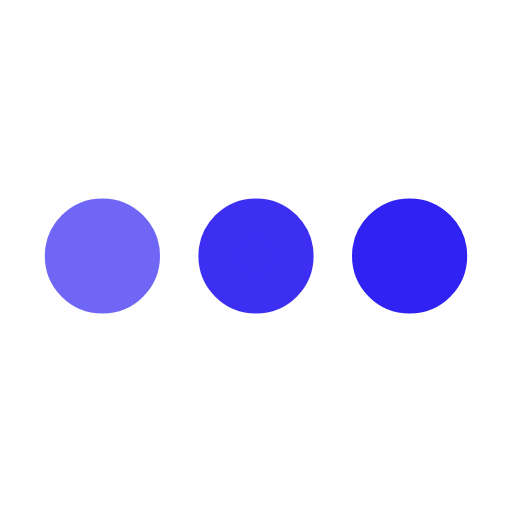
t = 0.00 s
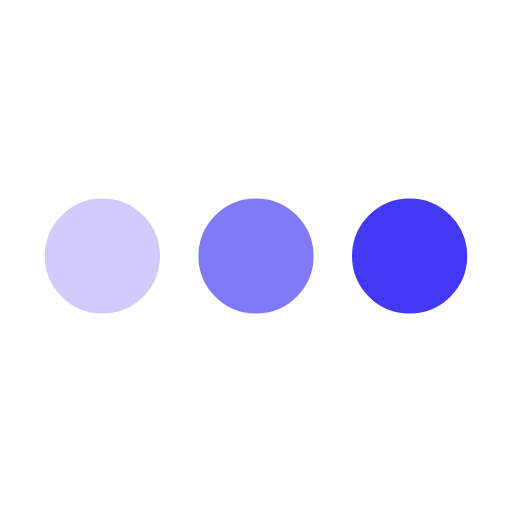
t = 0.25 s
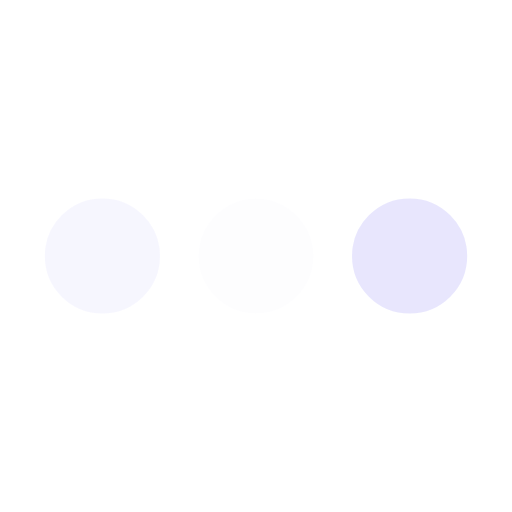
t = 0.75 s
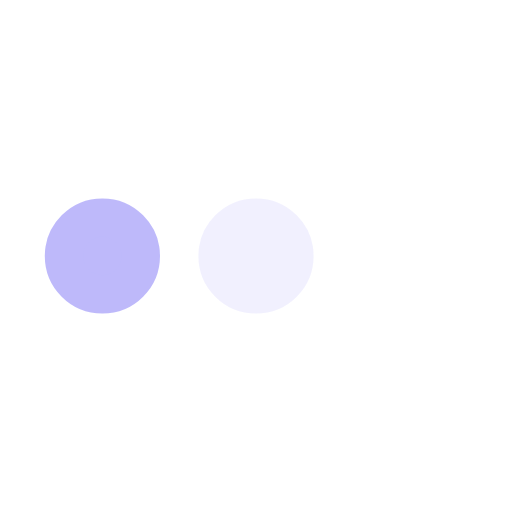
t = 1.00 s
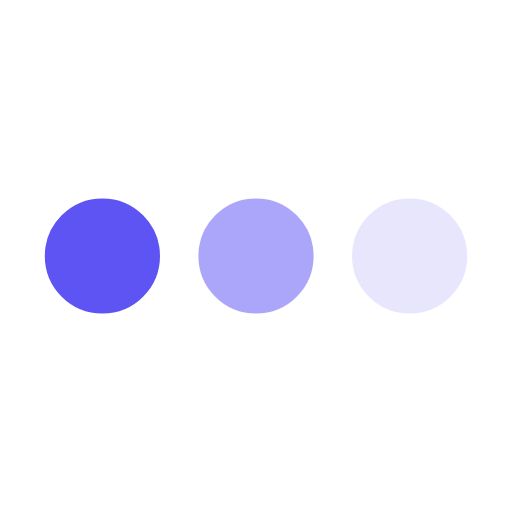
t = 1.25 s
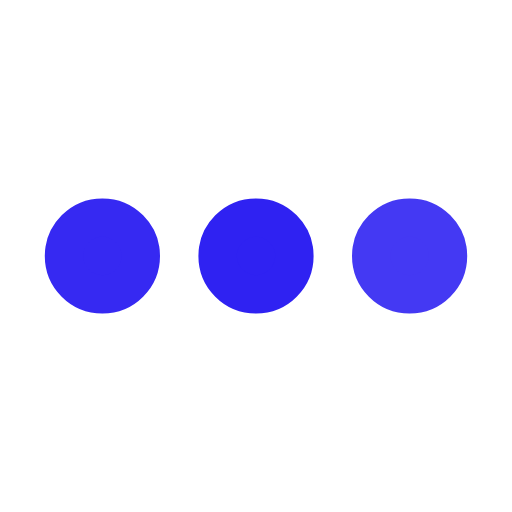
t = 1.75 s

The animated SVG that drew these frames (rendered in a browser with its animation timeline set to each time). Animation: 3 SMIL elements (animate=3); one cycle of 2.00 s, repeats indefinitely.

﻿<svg xmlns='http://www.w3.org/2000/svg' viewBox='0 0 200 200'><circle fill='#2F22F2' stroke='#2F22F2' stroke-width='15' r='15' cx='40' cy='100'><animate attributeName='opacity' calcMode='spline' dur='2' values='1;0;1;' keySplines='.5 0 .5 1;.5 0 .5 1' repeatCount='indefinite' begin='-.4'></animate></circle><circle fill='#2F22F2' stroke='#2F22F2' stroke-width='15' r='15' cx='100' cy='100'><animate attributeName='opacity' calcMode='spline' dur='2' values='1;0;1;' keySplines='.5 0 .5 1;.5 0 .5 1' repeatCount='indefinite' begin='-.2'></animate></circle><circle fill='#2F22F2' stroke='#2F22F2' stroke-width='15' r='15' cx='160' cy='100'><animate attributeName='opacity' calcMode='spline' dur='2' values='1;0;1;' keySplines='.5 0 .5 1;.5 0 .5 1' repeatCount='indefinite' begin='0'></animate></circle></svg>